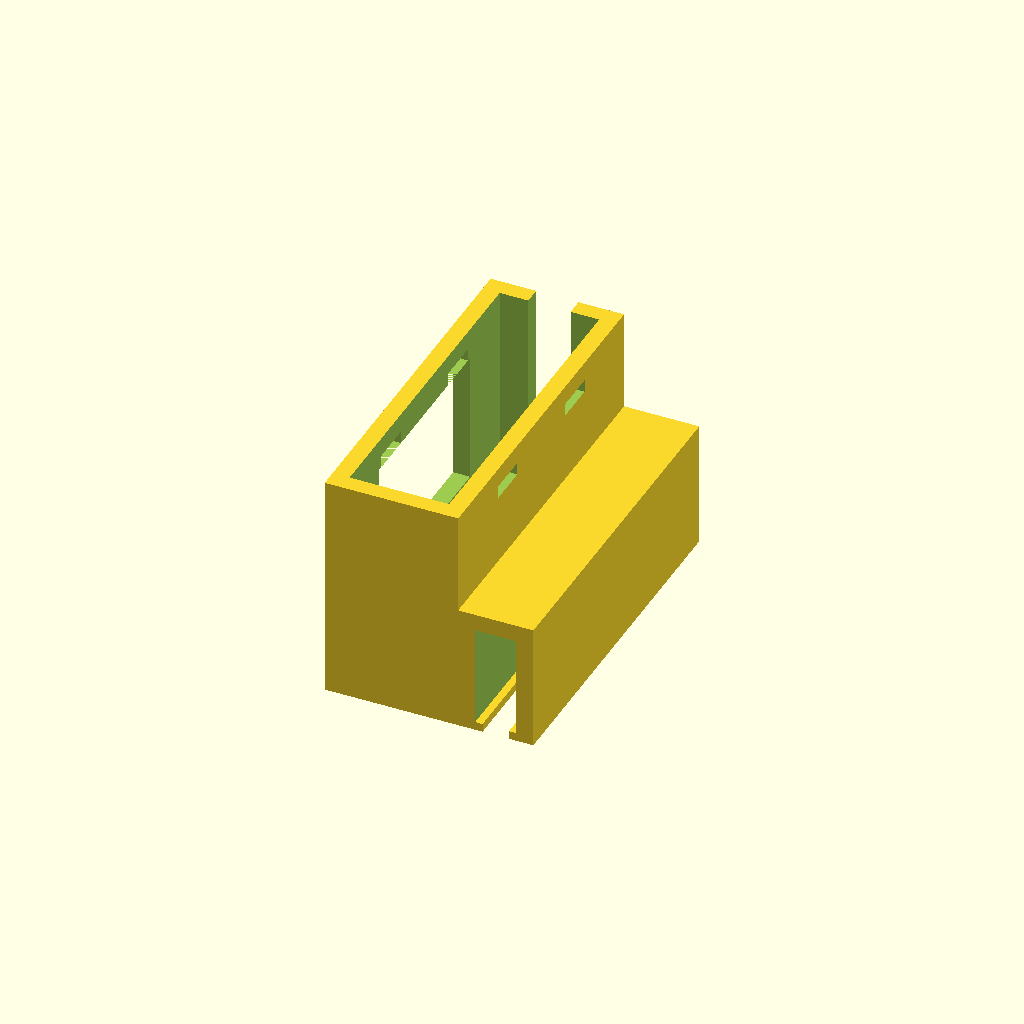
Cell 1 — every parameter at its default value.
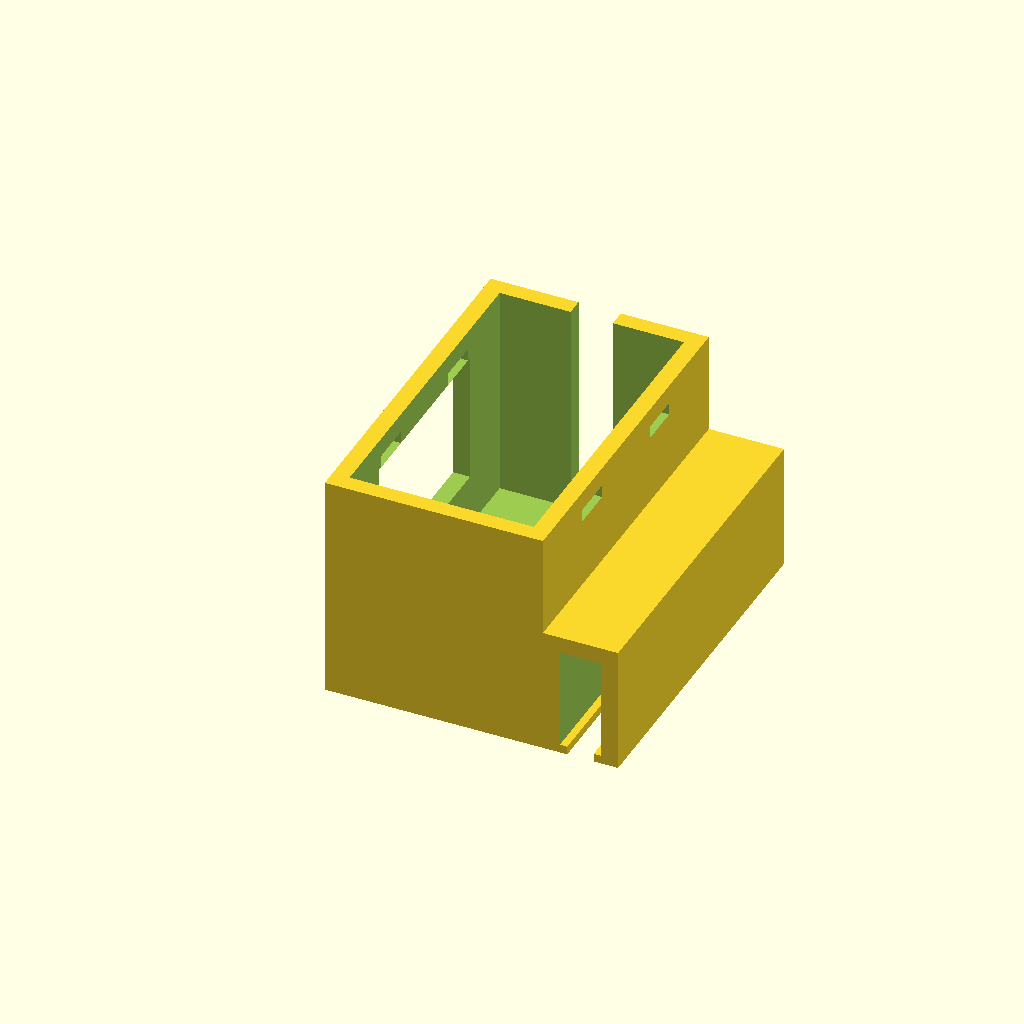
Cell 2: bat_t = 16 (everything else at default).
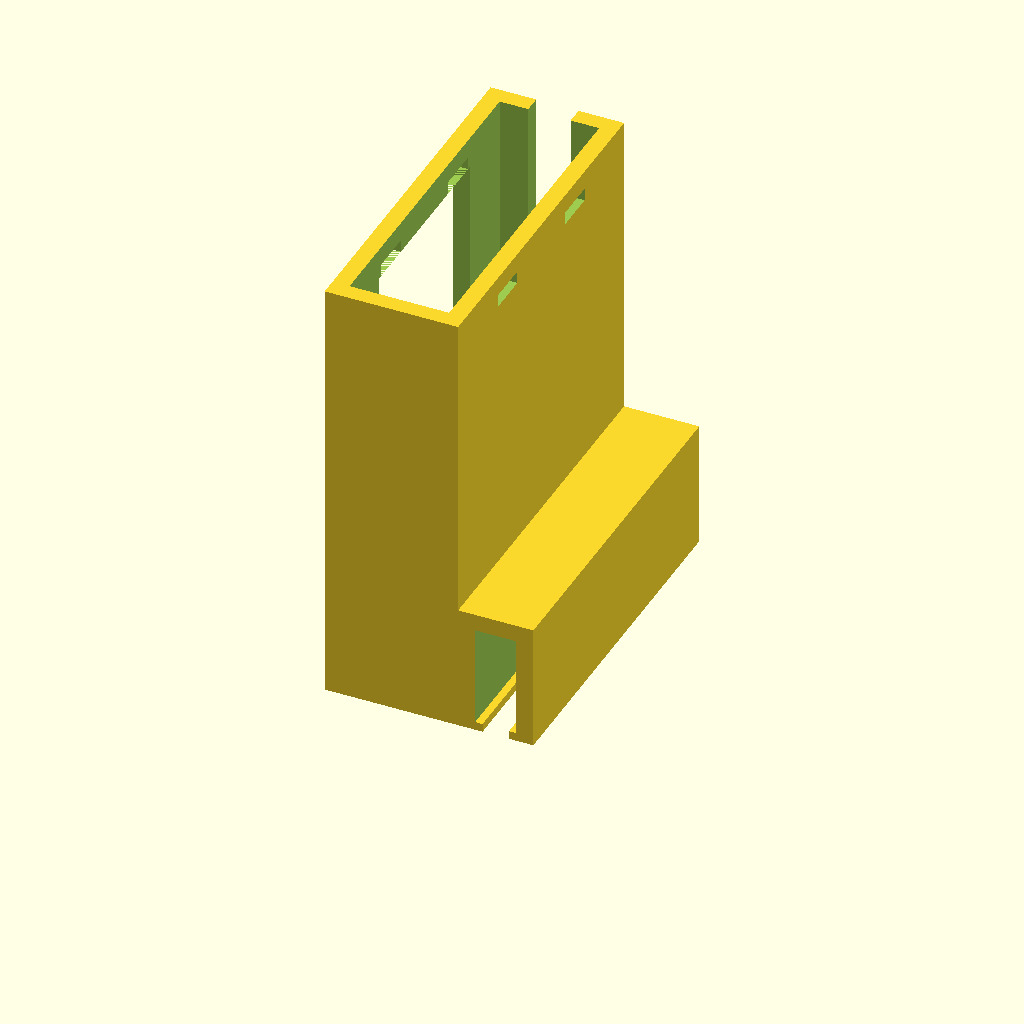
Cell 3 — bat_w set to 40, the other parameters unchanged.
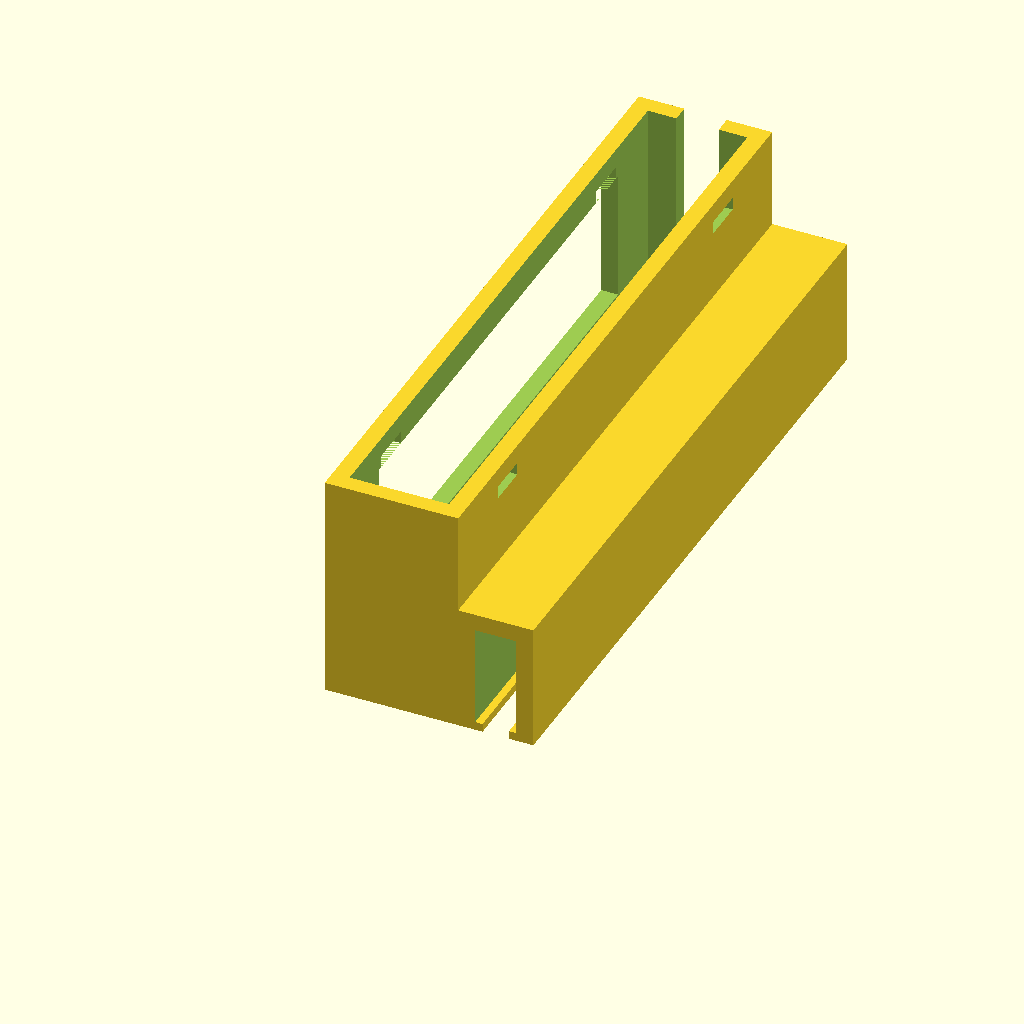
Cell 4: the same model with bat_l = 60.
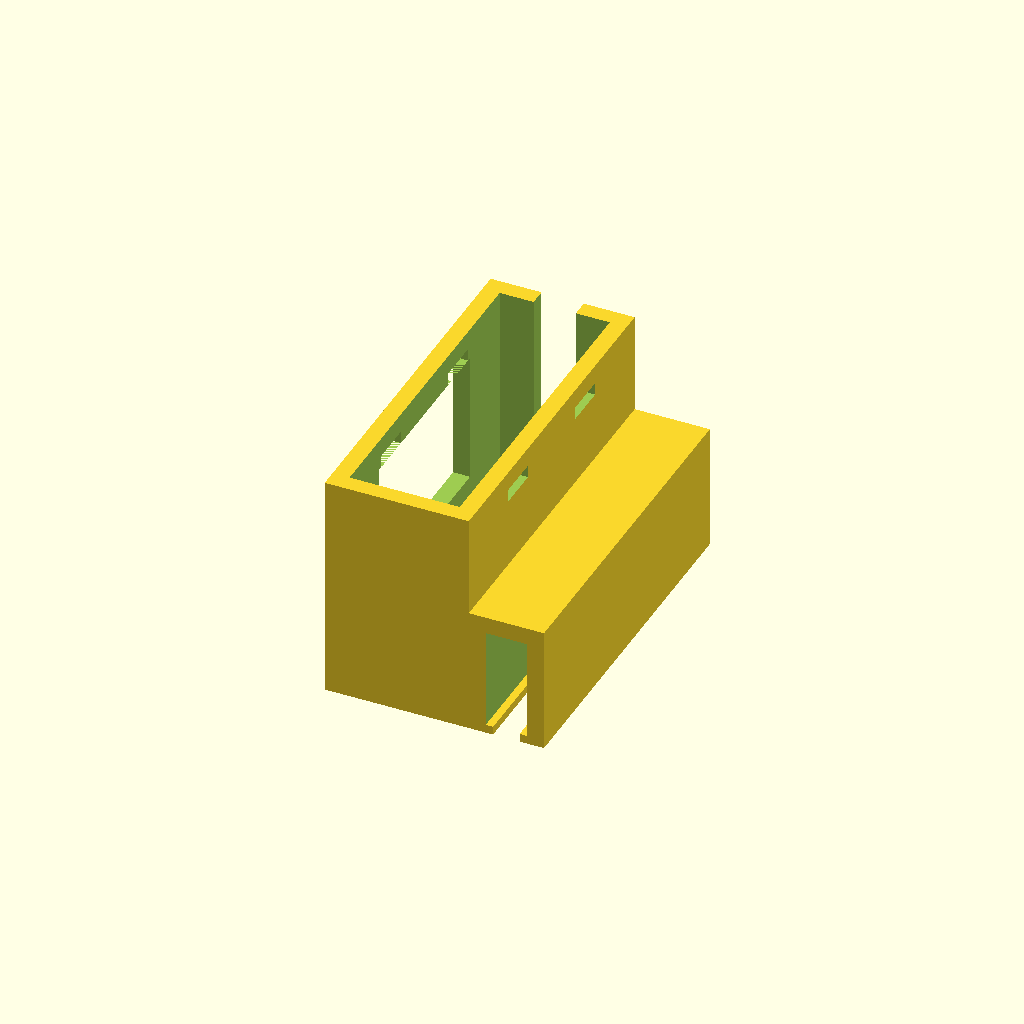
Cell 5 — swell set to 2, the other parameters unchanged.
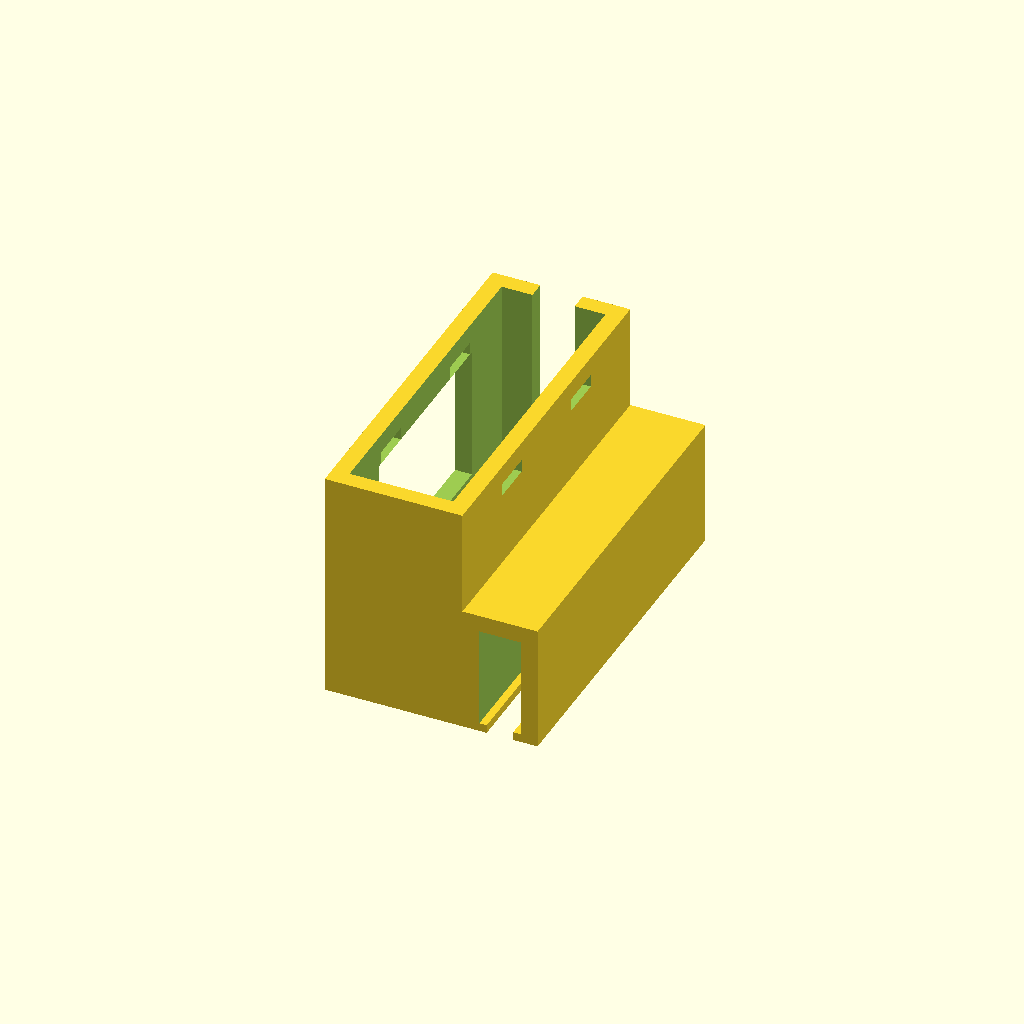
Cell 6: the same model with fit = 0.8.
All cells are drawn from one camera (rotation 55°, 0°, 25°, orthographic, colour scheme Cornfield), so only the parameter changes between them.
OpenSCAD source file docs/hardware/battery_clip.scad:
// battery_clip.scad
// Left temple arm cradle for an 802030 LiPo, 400 mAh (counterweight).
// Battery stands on its long edge next to the arm. Pocket open on top.
// Print as is: arm clip opening on the bed. No supports.
// Frame: Y along the arm, Z up, +X is toward the head on the LEFT arm.
// Tags: [know] from specs, [inferred] estimate, [don't know] measure it.

bat_t   = 8;     // 802030 cell. [know] about
bat_w   = 20;    // stands up (Z). [know] about
bat_l   = 30;    // along the arm (Y). [know] about
swell   = 1;     // extra room for LiPo swelling. [know]
fit     = 0.4;
wall    = 1.6;
floor_t = 1.2;
arm_w   = 10;    // [don't know] measure it
arm_t   = 3.5;   // [don't know] measure it
clip_fit = 0.4;
lip     = 0.7;
cable_w = 4.0;   // JST-PH 2.0 lead channel. [inferred]

$fn = 48;

px = bat_t + swell + fit;   // 9.4
py = bat_l + fit;
pz = bat_w + fit;
cw = arm_t + clip_fit; ch = arm_w + clip_fit;
L  = py + 2*wall;
H  = pz + floor_t;
cx0 = px + 2*wall;          // clip on the +X side (toward the head)

module arm_clip() {
  difference() {
    translate([cx0, 0, 0]) cube([cw + 2*wall, L, ch + wall]);
    translate([cx0 + wall, -1, -0.01]) cube([cw, L + 2, ch]);
  }
  for (s = [0, 1]) translate([cx0 + wall + s*(cw - lip), 0, 0]) cube([lip, L, 0.8]);
}

module cradle() {
  difference() {
    cube([px + 2*wall, L, H]);
    translate([wall, wall, floor_t]) cube([px, py, H]);
    // cable channel: slot down the back end wall and out the bottom
    translate([wall + px/2 - cable_w/2, L - wall - 1, floor_t + 2]) cube([cable_w, wall + 2, H]);
    // window in the outer wall: see swelling, saves weight
    translate([-1, wall + 6, floor_t + 5]) cube([wall + 2, py - 12, pz - 8]);
    // strap notches at the top for a rubber band or tape
    for (y = [8, L - 12]) translate([-1, y, H - 3]) cube([px + 2*wall + 2, 4, 1.2]);
  }
}

union() { cradle(); arm_clip(); }
Parameter table extracted from the source (name, type, default, range or options):
bat_t: number, default 8
bat_w: number, default 20
bat_l: number, default 30
swell: number, default 1
fit: number, default 0.4
wall: number, default 1.6
floor_t: number, default 1.2
arm_w: number, default 10
arm_t: number, default 3.5
clip_fit: number, default 0.4
lip: number, default 0.7
cable_w: number, default 4
